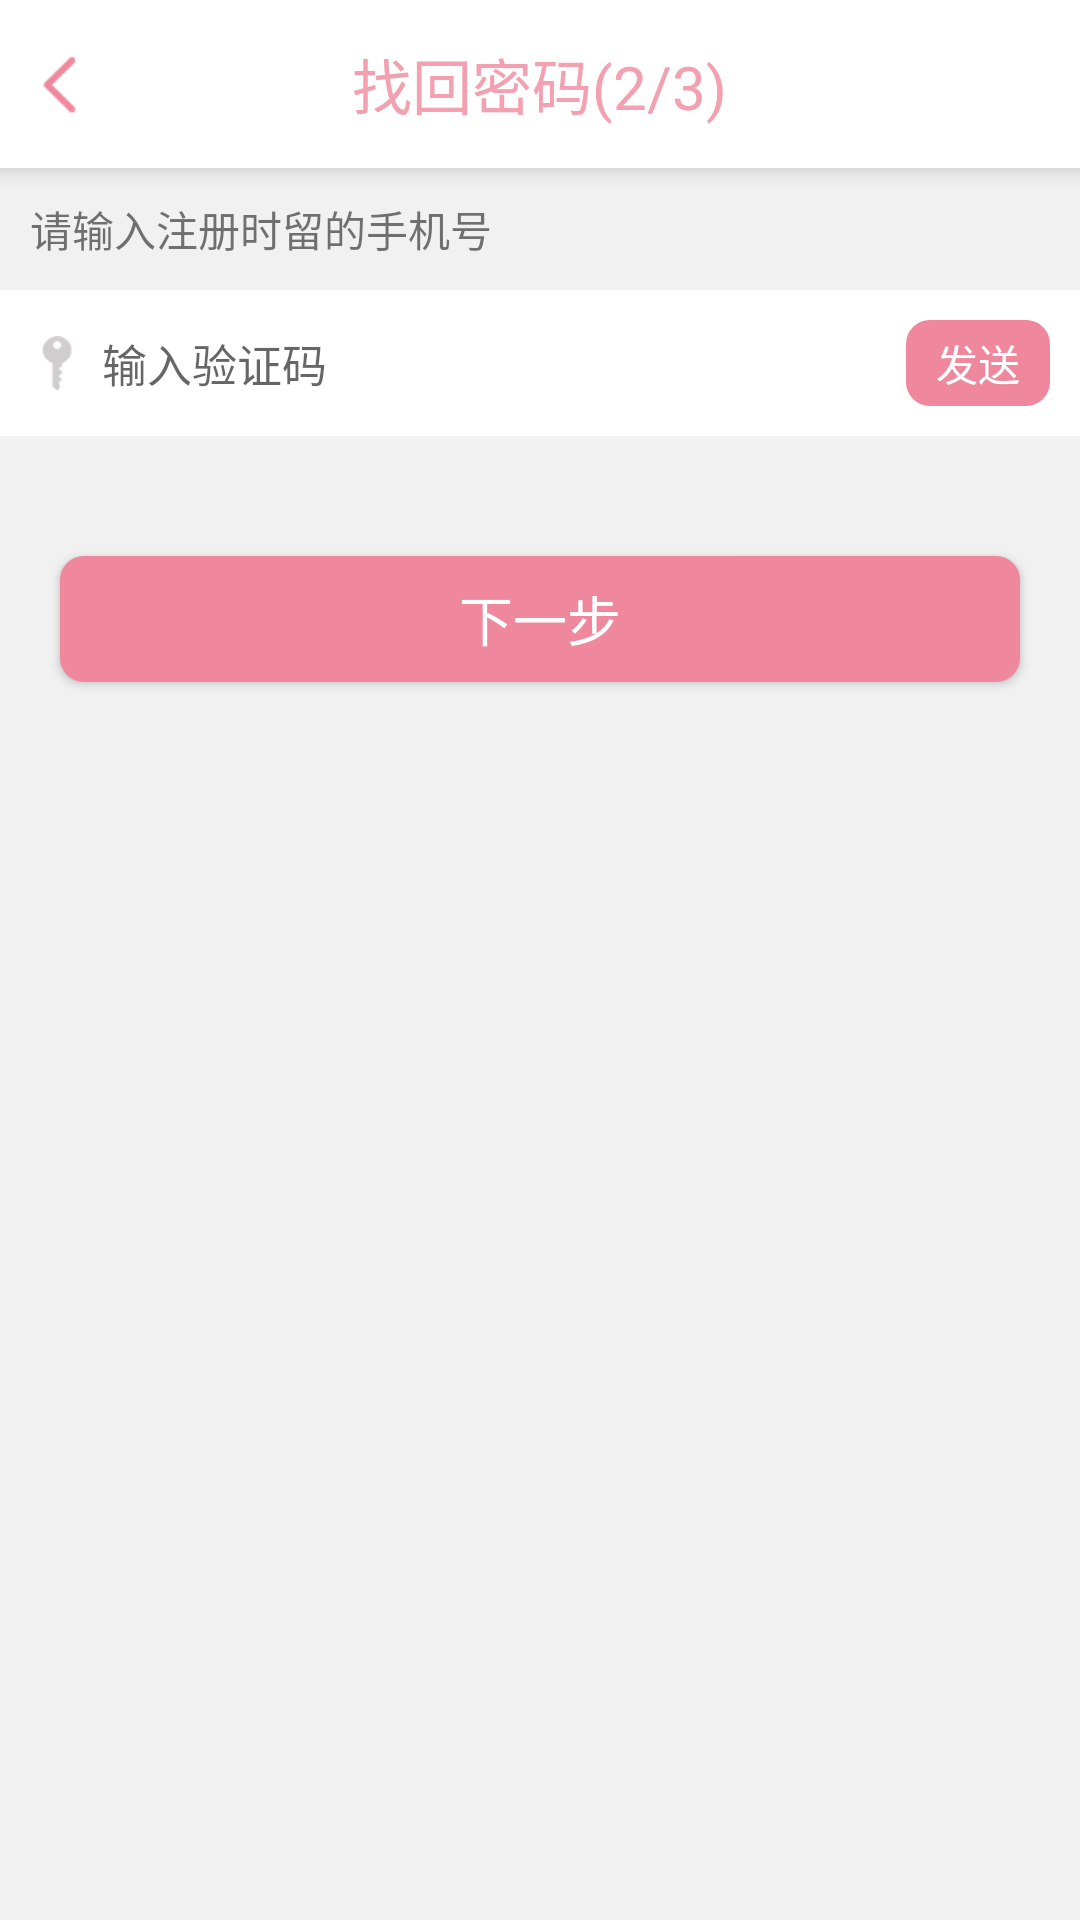

Reconstruct the res/layout file that produces this screen, plus the resources it refers to.
<!-- AndroidManifest.xml: application theme AppTheme -->
<!-- res/layout/activity_find_pwd2.xml -->
<?xml version="1.0" encoding="utf-8"?>
<LinearLayout xmlns:android="http://schemas.android.com/apk/res/android"
    xmlns:tools="http://schemas.android.com/tools"
    android:layout_width="match_parent"
    android:layout_height="match_parent"
    xmlns:app="http://schemas.android.com/apk/res-auto"
    android:orientation="vertical"
    android:background="#f1f1f1"
    tools:context="com.zz.zy.happychat.activity.FindPwd2Activity">
    <android.support.v7.widget.Toolbar
        android:layout_width="match_parent"
        app:contentInsetStart="0dp"
        android:background="#fff"
        android:elevation="5dp"
        android:layout_height="?attr/actionBarSize">
        <RelativeLayout
            android:layout_width="match_parent"
            android:layout_height="match_parent">
            <FrameLayout
                android:id="@+id/fl_back"
                android:layout_width="wrap_content"
                android:paddingLeft="10dp"
                android:layout_height="match_parent">
                <ImageView
                    android:layout_width="20dp"
                    android:scaleType="fitXY"
                    android:layout_gravity="center"
                    android:src="@drawable/fan1"
                    android:layout_height="20dp" />
            </FrameLayout>
            <TextView
                android:layout_width="wrap_content"
                android:text="找回密码(2/3)"
                android:textColor="#F3A0B0"
                android:textSize="20sp"
                android:layout_centerInParent="true"
                android:layout_height="wrap_content" />
        </RelativeLayout>
    </android.support.v7.widget.Toolbar>
    <TextView
        android:id="@+id/tv_tip"
        android:layout_width="wrap_content"
        android:padding="10dp"
        android:text="请输入注册时留的手机号"
        android:layout_height="wrap_content" />
    <LinearLayout
        android:layout_width="match_parent"
        android:orientation="horizontal"
        android:padding="10dp"
        android:background="#fff"
        android:gravity="center_vertical"
        android:layout_height="wrap_content">
        <ImageView
            android:layout_width="18dp"
            android:scaleType="fitXY"
            android:src="@drawable/yaoshi"
            android:layout_height="18dp" />
        <EditText
            android:id="@+id/et_code"
            android:layout_width="match_parent"
            android:background="@null"
            android:hint="输入验证码"
            android:layout_marginLeft="6dp"
            android:inputType="number"
            android:textSize="15sp"
            android:gravity="center_vertical"
            android:layout_weight="1"
            android:layout_height="match_parent" />
        <TextView
            android:id="@+id/tv_sendCode"
            android:layout_width="wrap_content"
            android:background="@drawable/bg_round_login"
            android:text="发送"
            android:paddingRight="10dp"
            android:paddingLeft="10dp"
            android:paddingTop="4dp"
            android:paddingBottom="4dp"
            android:textColor="#fff"
            android:layout_height="wrap_content" />
    </LinearLayout>
    <Button
        android:id="@+id/btn_next"
        android:layout_width="match_parent"
        android:textColor="#fff"
        android:textSize="18sp"
        android:layout_marginLeft="20dp"
        android:layout_marginRight="20dp"
        android:text="下一步"
        android:layout_marginTop="40dp"
        android:gravity="center"
        android:background="@drawable/bg_round_login"
        android:layout_height="42dp" />
</LinearLayout>
<!-- resources referenced by this layout -->
<resources>
  <!-- drawable bg_round_login (drawable) -->
  <?xml version="1.0" encoding="utf-8"?>
  <shape xmlns:android="http://schemas.android.com/apk/res/android"
      android:shape="rectangle">
      <corners android:radius="8dp"></corners>
      <solid android:color="#EF889D"></solid>
  </shape>
  <!-- drawable fan1: png bitmap (drawable, 1460 bytes) -->
  <!-- drawable yaoshi: png bitmap (drawable, 1514 bytes) -->
  <style name="AppTheme" parent="AppBaseTheme" />
  <style name="AppBaseTheme" parent="Theme.AppCompat.Light.DarkActionBar">
          
          <item name="colorPrimary">#EF889D</item>
          <item name="android:textAllCaps">false</item>
          <item name="android:windowActionBar">false</item>
          <item name="windowActionBar">false</item>
          <item name="android:windowAnimationStyle">@style/AnimationActivity</item>
          <item name="windowNoTitle">true</item>
          <item name="colorPrimaryDark">@color/colorPrimaryDark</item>
          <item name="colorAccent">#EF889D</item>
          
          
      </style>
  <style name="AnimationActivity" parent="@android:style/Animation.Activity">
          <item name="android:activityOpenEnterAnimation">@anim/slide_in_left</item>
          <item name="android:activityOpenExitAnimation">@anim/slide_out_left</item>
          <item name="android:activityCloseEnterAnimation">@anim/slide_in_right</item>
          <item name="android:activityCloseExitAnimation">@anim/slide_out_right</item>
      </style>
  <!-- not gathered from this repository: default colours our renderer supplied (Android Studio template values) -->
  <color name="colorPrimaryDark">#FF3700B3</color>
</resources>
